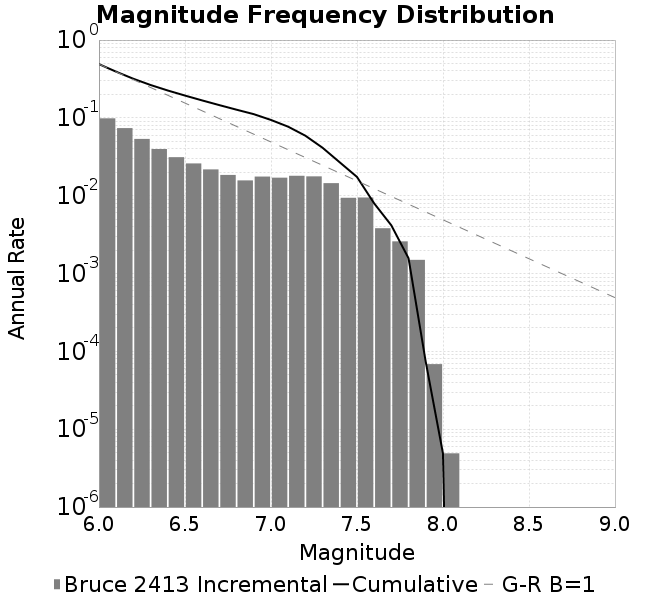

The file beside this chart, header and first rows:
Magnitude, Incremental Rate (1/yr), Cumulative Rate (1/yr)
6.0, 0.09859, 0.4907
6.1, 0.07383, 0.3922
6.2, 0.05365, 0.3183
6.3, 0.03978, 0.2647
6.4, 0.03125, 0.2249
6.5, 0.02597, 0.1937
6.6, 0.02176, 0.1677
6.7, 0.01847, 0.1459
6.8, 0.01572, 0.1274
6.9, 0.01761, 0.1117
7.0, 0.01704, 0.09412
7.1, 0.01802, 0.07708
7.2, 0.01772, 0.05907
7.3, 0.01449, 0.04135
7.4, 0.009396, 0.02686
7.5, 0.009479, 0.01746
7.6, 0.003819, 0.007981
7.7, 0.00259, 0.004162
7.8, 0.001498, 0.001572
7.9, 6.85500144746496E-5, 7.344644407998172E-5
8.0, 4.896429605332115E-6, 4.896429605332115E-6
8.1, 0.0, 0.0
8.2, 0.0, 0.0
8.3, 0.0, 0.0
8.4, 0.0, 0.0
8.5, 0.0, 0.0
8.6, 0.0, 0.0
8.7, 0.0, 0.0
8.8, 0.0, 0.0
8.9, 0.0, 0.0
